Dataset: processed (GitHub, miguelrabuge/AI-Project). Classes: pedestrian green light, pedestrian red light, vehicle green light, vehicle red light.

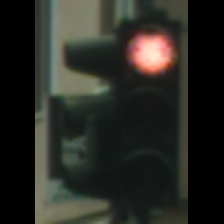
Label: vehicle red light

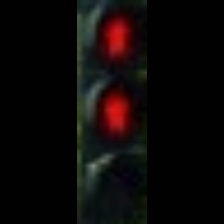
Label: pedestrian red light

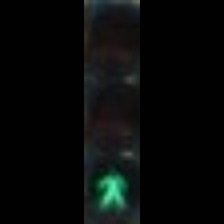
Label: pedestrian green light

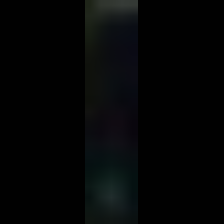
Label: pedestrian green light

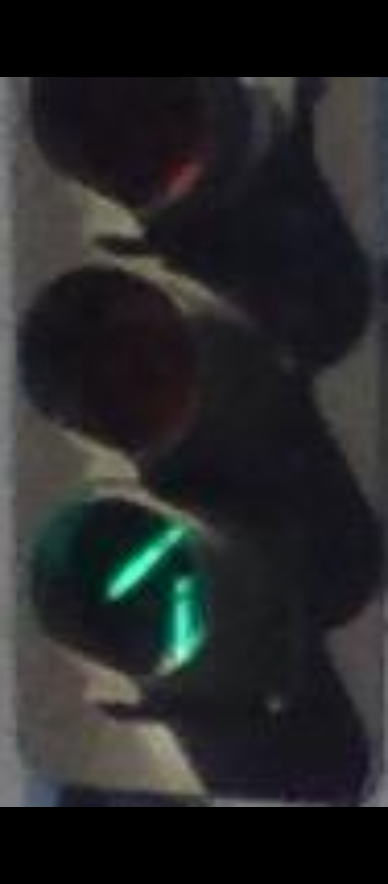
Label: vehicle green light

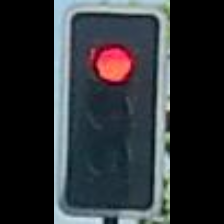
Label: vehicle red light
